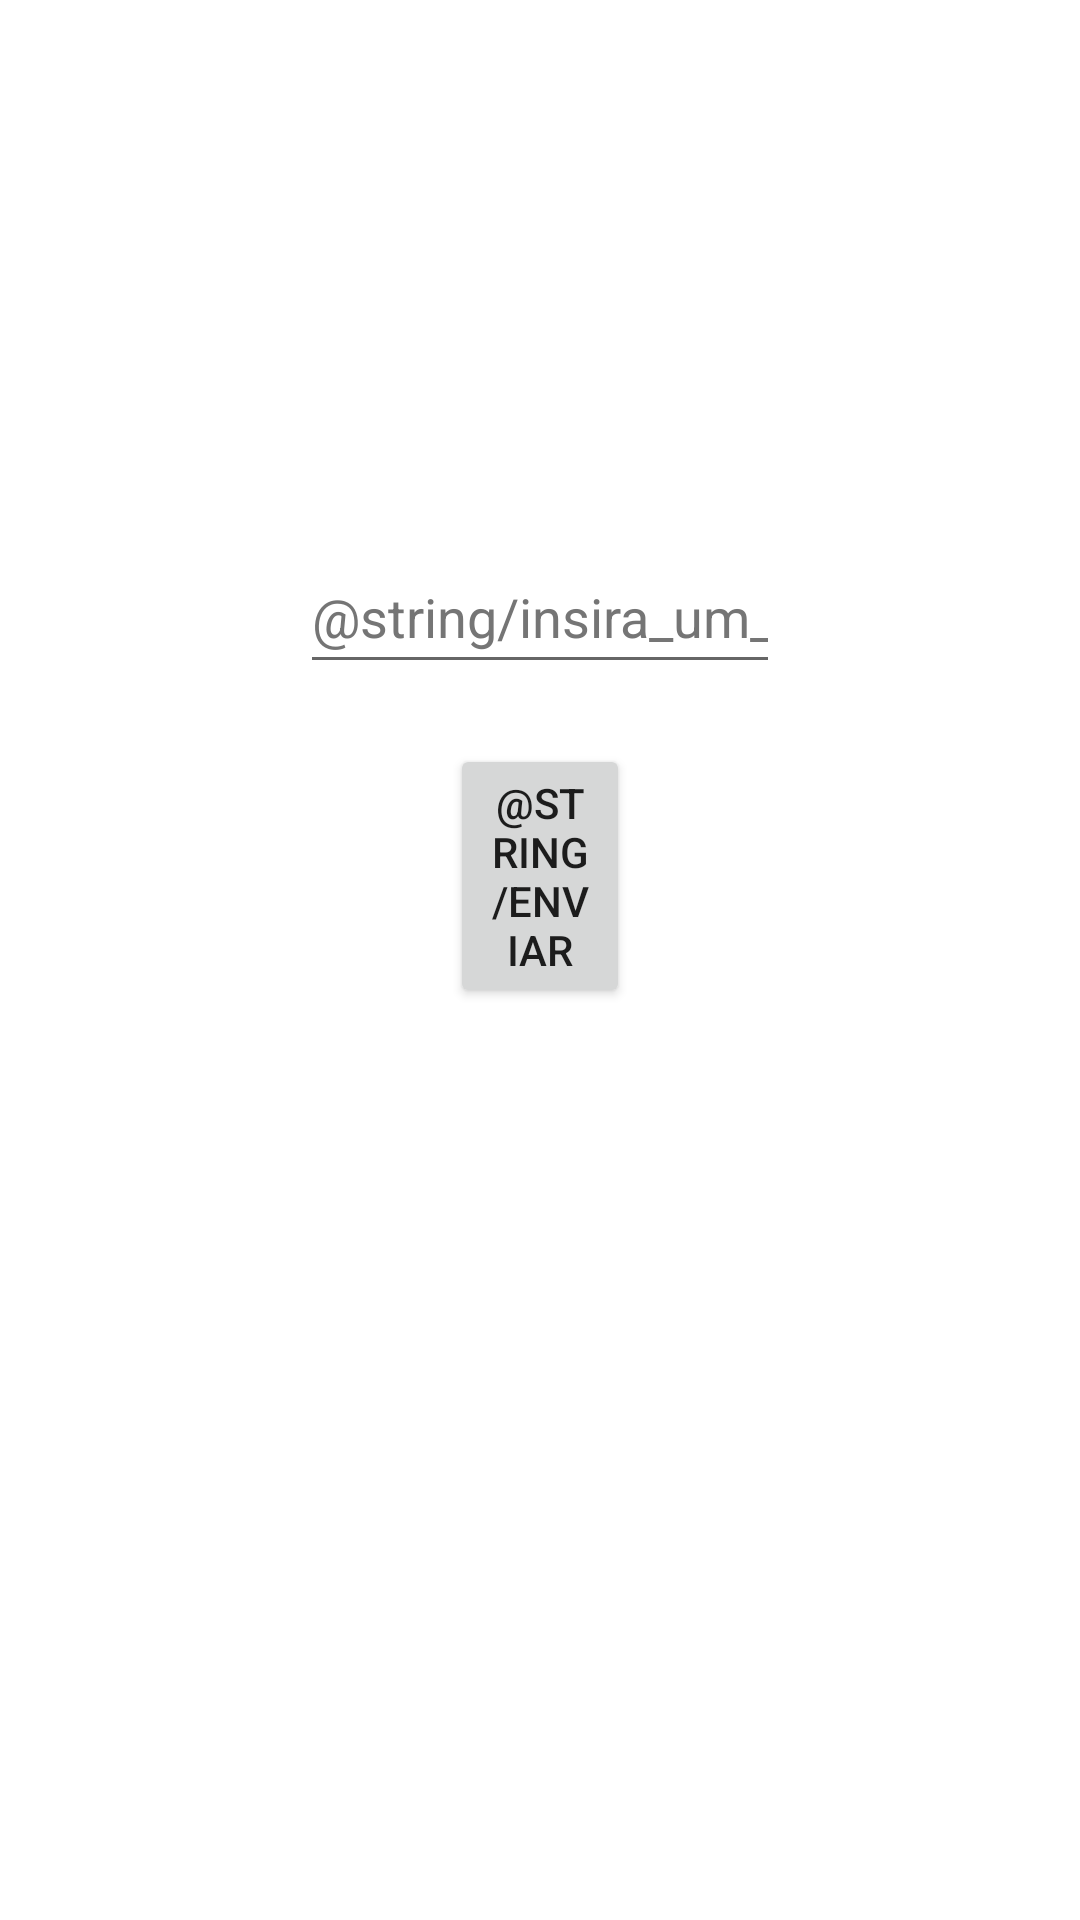

The Android layout XML behind this screen, and the referenced resources:
<!-- AndroidManifest.xml: application theme Theme.HelloVariasTelas -->
<!-- res/layout/activity_main.xml -->
<?xml version="1.0" encoding="utf-8"?>
<androidx.constraintlayout.widget.ConstraintLayout xmlns:android="http://schemas.android.com/apk/res/android"
    xmlns:app="http://schemas.android.com/apk/res-auto"
    xmlns:tools="http://schemas.android.com/tools"
    android:layout_width="match_parent"
    android:layout_height="match_parent"
    tools:context=".MainActivity">

    <EditText
        android:id="@+id/textNome"
        android:layout_width="0dp"
        android:layout_height="wrap_content"
        android:layout_marginStart="100dp"
        android:layout_marginTop="180dp"
        android:layout_marginEnd="100dp"
        android:autofillHints=""
        android:ems="10"
        android:hint="@string/insira_um_nome"
        android:inputType="textPersonName"
        android:minHeight="48dp"
        android:textColorHint="#757575"
        app:layout_constraintEnd_toEndOf="parent"
        app:layout_constraintStart_toStartOf="parent"
        app:layout_constraintTop_toTopOf="parent" />

    <Button
        android:id="@+id/buttonEnviar"
        android:layout_width="0dp"
        android:layout_height="wrap_content"
        android:layout_marginStart="150dp"
        android:layout_marginTop="20dp"
        android:layout_marginEnd="150dp"
        android:text="@string/enviar"
        app:layout_constraintEnd_toEndOf="parent"
        app:layout_constraintStart_toStartOf="parent"
        app:layout_constraintTop_toBottomOf="@+id/textNome" />
</androidx.constraintlayout.widget.ConstraintLayout>
<!-- resources referenced by this layout -->
<resources>
  <style name="Theme.HelloVariasTelas" parent="Theme.MaterialComponents.DayNight.DarkActionBar">
          
          <item name="colorPrimary">@color/purple_500</item>
          <item name="colorPrimaryVariant">@color/purple_700</item>
          <item name="colorOnPrimary">@color/white</item>
          
          <item name="colorSecondary">@color/teal_200</item>
          <item name="colorSecondaryVariant">@color/teal_700</item>
          <item name="colorOnSecondary">@color/black</item>
          
          <item name="android:statusBarColor">?attr/colorPrimaryVariant</item>
          
      </style>
  <!-- not gathered from this repository: default colours our renderer supplied (Android Studio template values) -->
  <color name="purple_500">#FF6200EE</color>
  <color name="purple_700">#FF3700B3</color>
  <color name="teal_200">#FF03DAC5</color>
  <color name="teal_700">#FF018786</color>
  <color name="black">#FF000000</color>
  <color name="white">#FFFFFFFF</color>
</resources>
